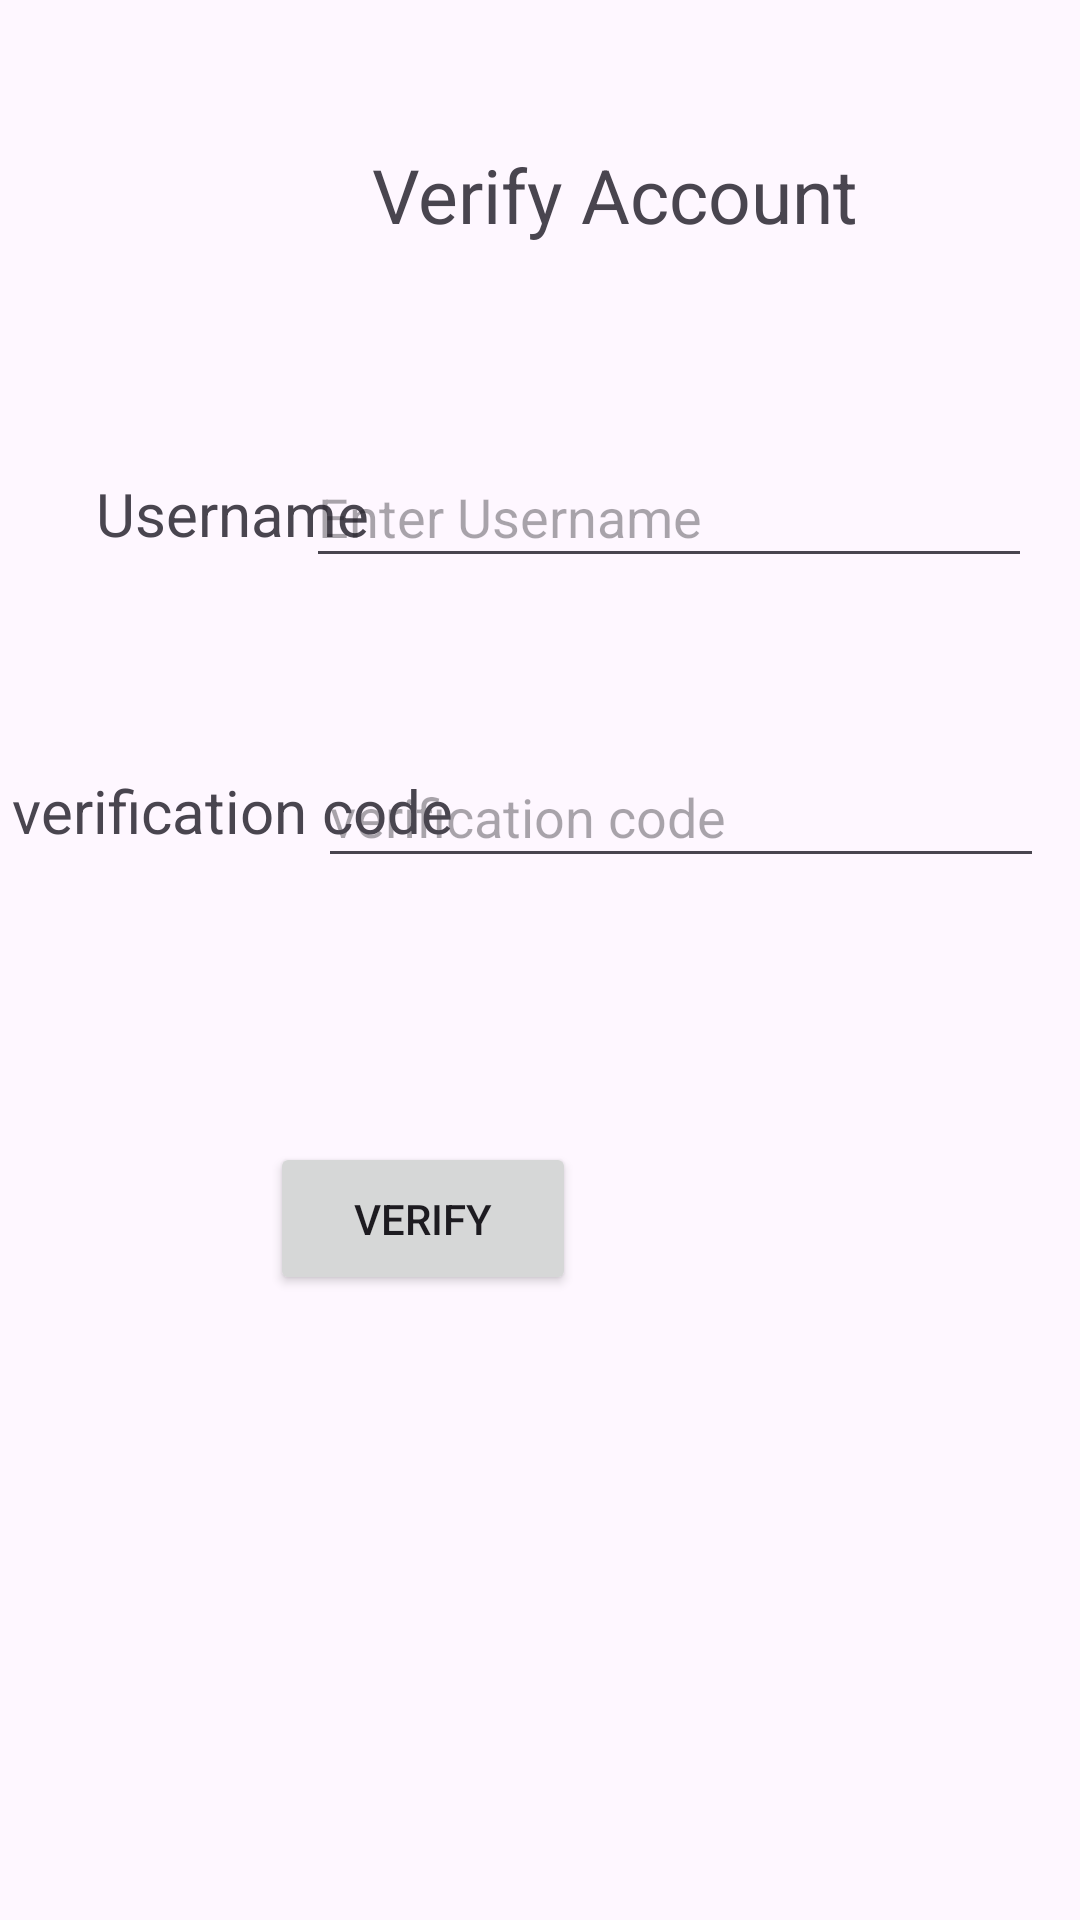

This screen was rendered from an Android layout file. Write that file and the resources it references.
<!-- AndroidManifest.xml: application theme Theme.Taskmaster -->
<!-- res/layout/activity_verify_account.xml -->
<?xml version="1.0" encoding="utf-8"?>

<androidx.constraintlayout.widget.ConstraintLayout xmlns:android="http://schemas.android.com/apk/res/android"
    xmlns:app="http://schemas.android.com/apk/res-auto"
    xmlns:tools="http://schemas.android.com/tools"
    android:layout_width="match_parent"
    android:layout_height="match_parent"
    tools:context=".activity.VerifyAccountActivity"
    tools:layout_editor_absoluteX="50dp"
    tools:layout_editor_absoluteY="250dp">

    <TextView
        android:id="@+id/usernameVerifyTextView"
        android:layout_width="wrap_content"
        android:layout_height="wrap_content"
        android:layout_marginStart="32dp"
        android:layout_marginTop="76dp"
        android:text="@string/username"
        android:textSize="20sp"
        app:layout_constraintStart_toStartOf="parent"
        app:layout_constraintTop_toBottomOf="@+id/VerifyAccountTextView" />

    <EditText
        android:id="@+id/verifyAccountUsernameEditText"
        android:layout_width="242dp"
        android:layout_height="44dp"
        android:layout_marginTop="67dp"
        android:layout_marginEnd="16dp"
        android:ems="10"
        android:hint="@string/enter_username"
        android:inputType="text"
        app:layout_constraintEnd_toEndOf="parent"
        app:layout_constraintTop_toBottomOf="@+id/VerifyAccountTextView" />

    <EditText
        android:id="@+id/verifyAccountVerificatoinCodeEditText"
        android:layout_width="242dp"
        android:layout_height="44dp"
        android:layout_marginTop="56dp"
        android:layout_marginEnd="12dp"
        android:ems="10"
        android:hint="verification code"
        android:inputType="text"
        app:layout_constraintEnd_toEndOf="parent"
        app:layout_constraintTop_toBottomOf="@+id/verifyAccountUsernameEditText" />

    <TextView
        android:id="@+id/VerifyCodeTextView"
        android:layout_width="148dp"
        android:layout_height="35dp"
        android:layout_marginStart="4dp"
        android:layout_marginTop="72dp"
        android:text="verification code"
        android:textSize="20sp"
        app:layout_constraintStart_toStartOf="parent"
        app:layout_constraintTop_toBottomOf="@+id/usernameVerifyTextView" />

    <Button
        android:id="@+id/verifyAccountVerifyButton"
        android:layout_width="102dp"
        android:layout_height="51dp"
        android:layout_marginTop="88dp"
        android:layout_marginEnd="168dp"
        android:text="verify"
        app:layout_constraintEnd_toEndOf="parent"
        app:layout_constraintTop_toBottomOf="@+id/verifyAccountVerificatoinCodeEditText" />

    <TextView
        android:id="@+id/VerifyAccountTextView"
        android:layout_width="wrap_content"
        android:layout_height="wrap_content"
        android:layout_marginStart="124dp"
        android:layout_marginTop="48dp"
        android:text="Verify Account"
        android:textSize="25dp"
        app:layout_constraintStart_toStartOf="parent"
        app:layout_constraintTop_toTopOf="parent" />

</androidx.constraintlayout.widget.ConstraintLayout>
<!-- resources referenced by this layout -->
<resources>
  <string name="enter_username">Enter Username</string>
  <string name="username">Username</string>
  <style name="Theme.Taskmaster" parent="Base.Theme.Taskmaster" />
  <style name="Base.Theme.Taskmaster" parent="Theme.Material3.DayNight.NoActionBar">
          
          
      </style>
</resources>
